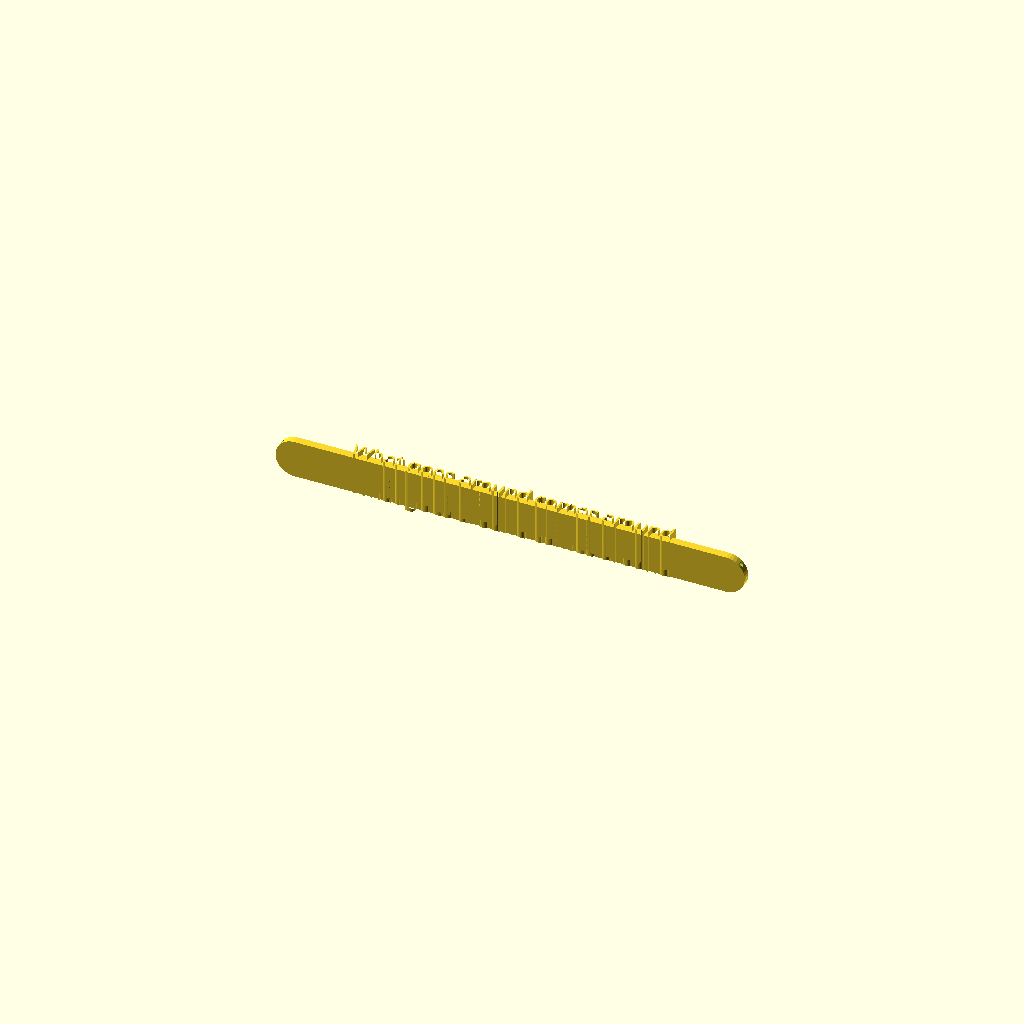
Cell 1 — every parameter at its default value.
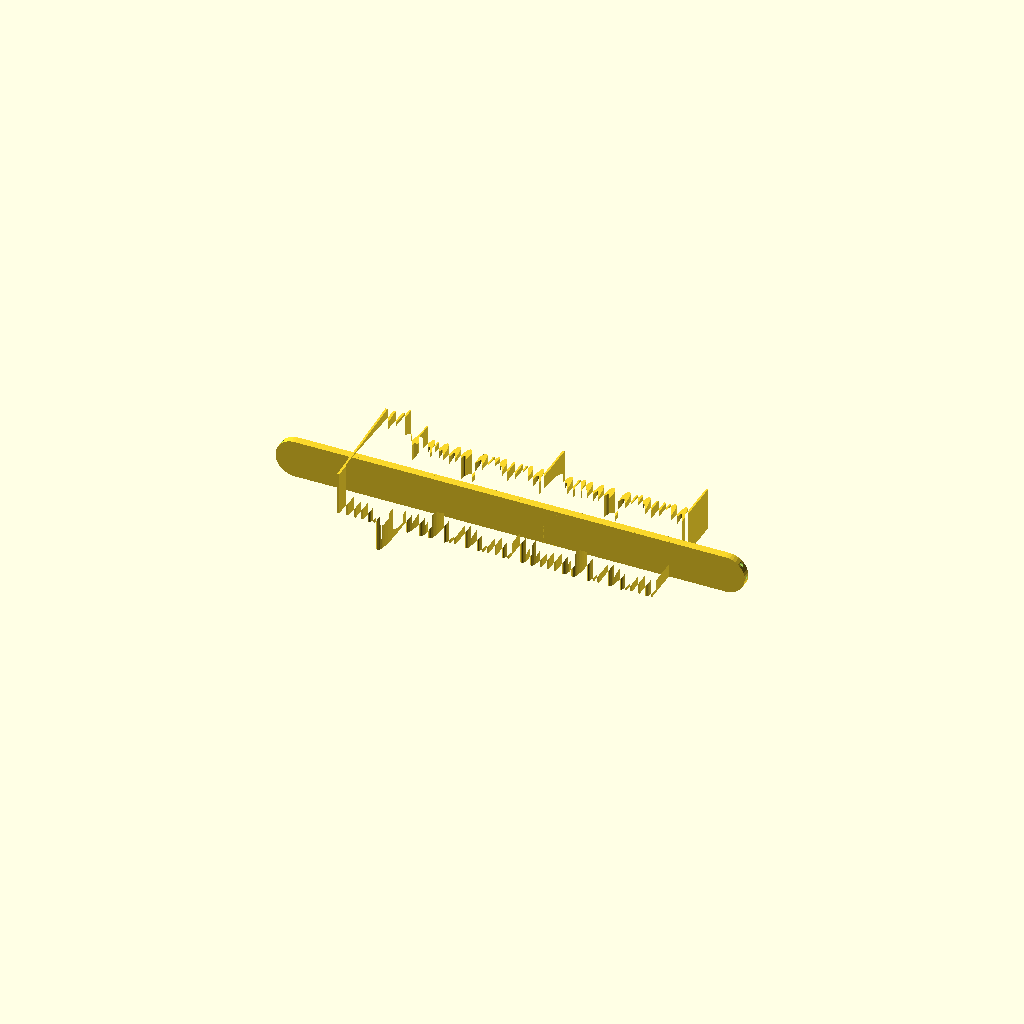
Cell 2: the same model with Scale_text_height = 3.
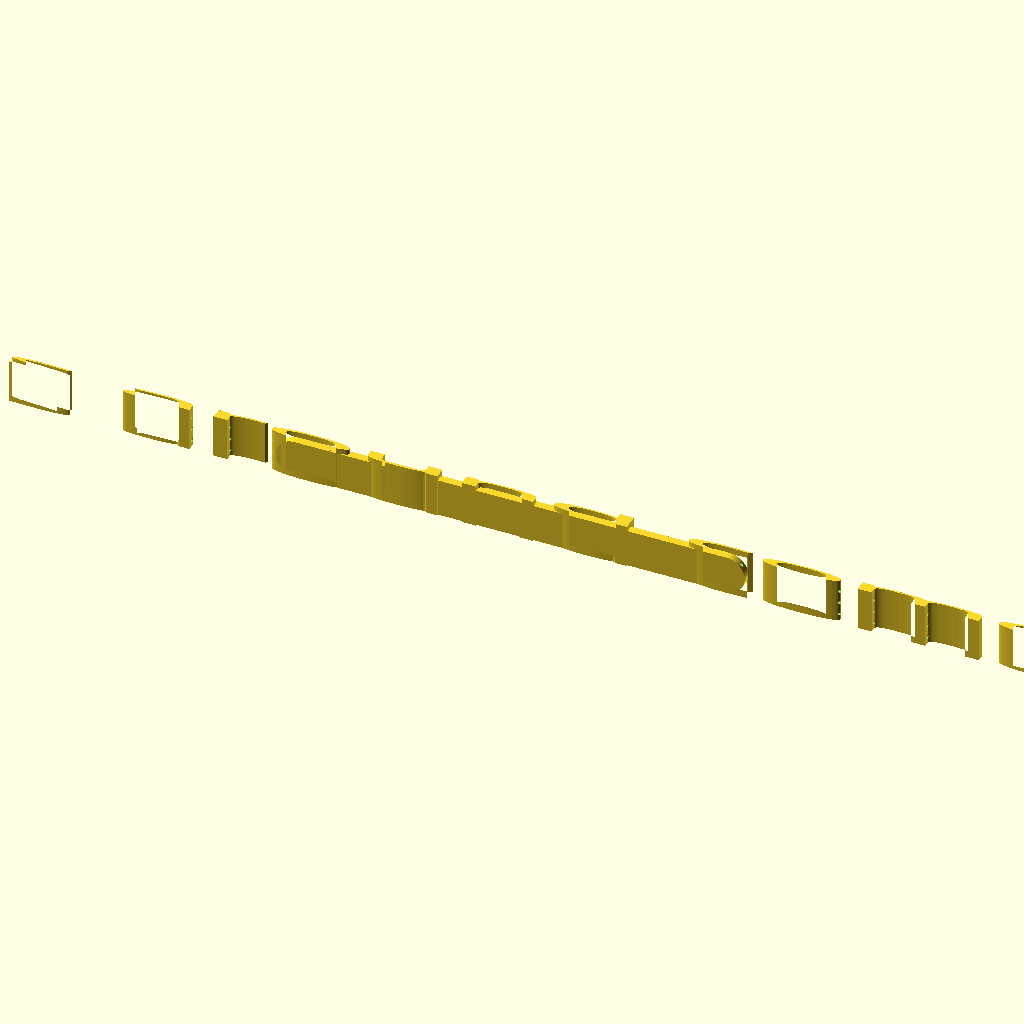
Cell 3: the same model with Scale_text_width = 3.
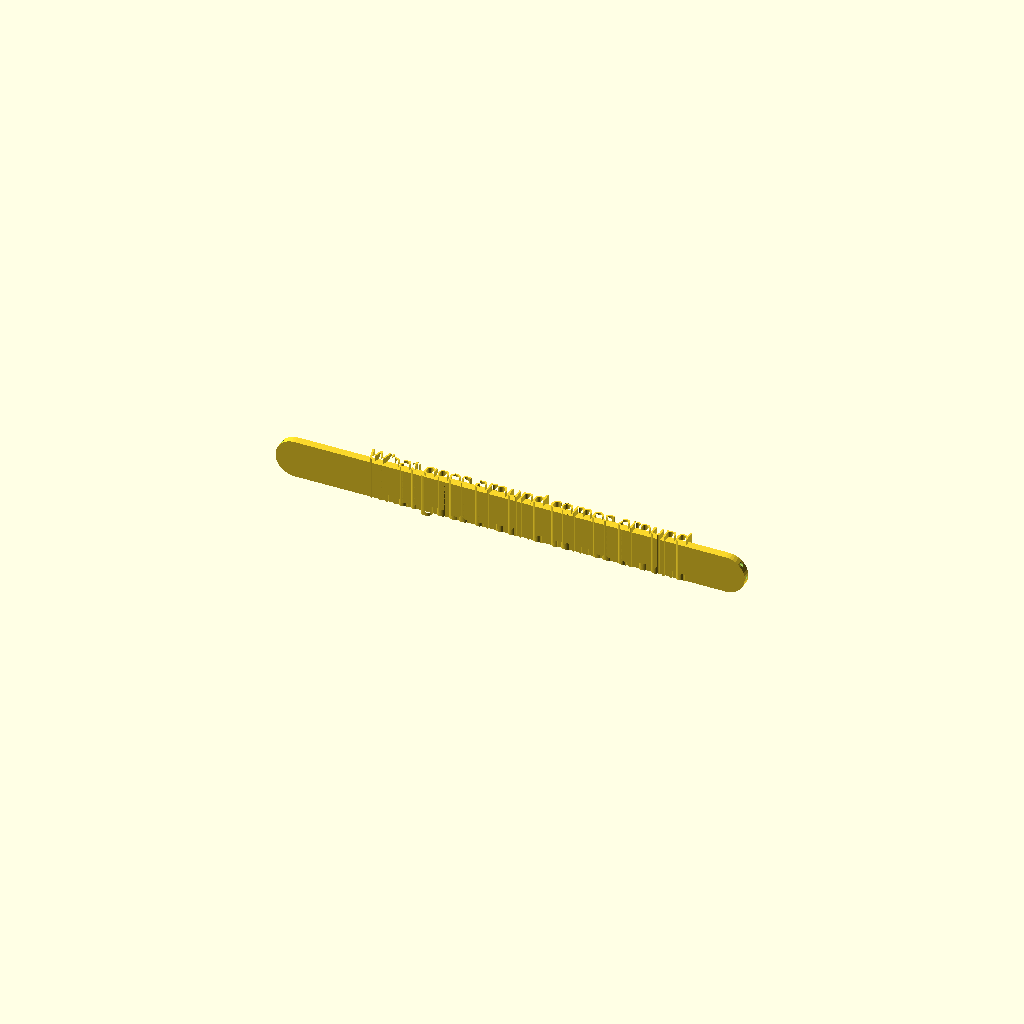
Cell 4: the same model with Text_x_offset = 15.
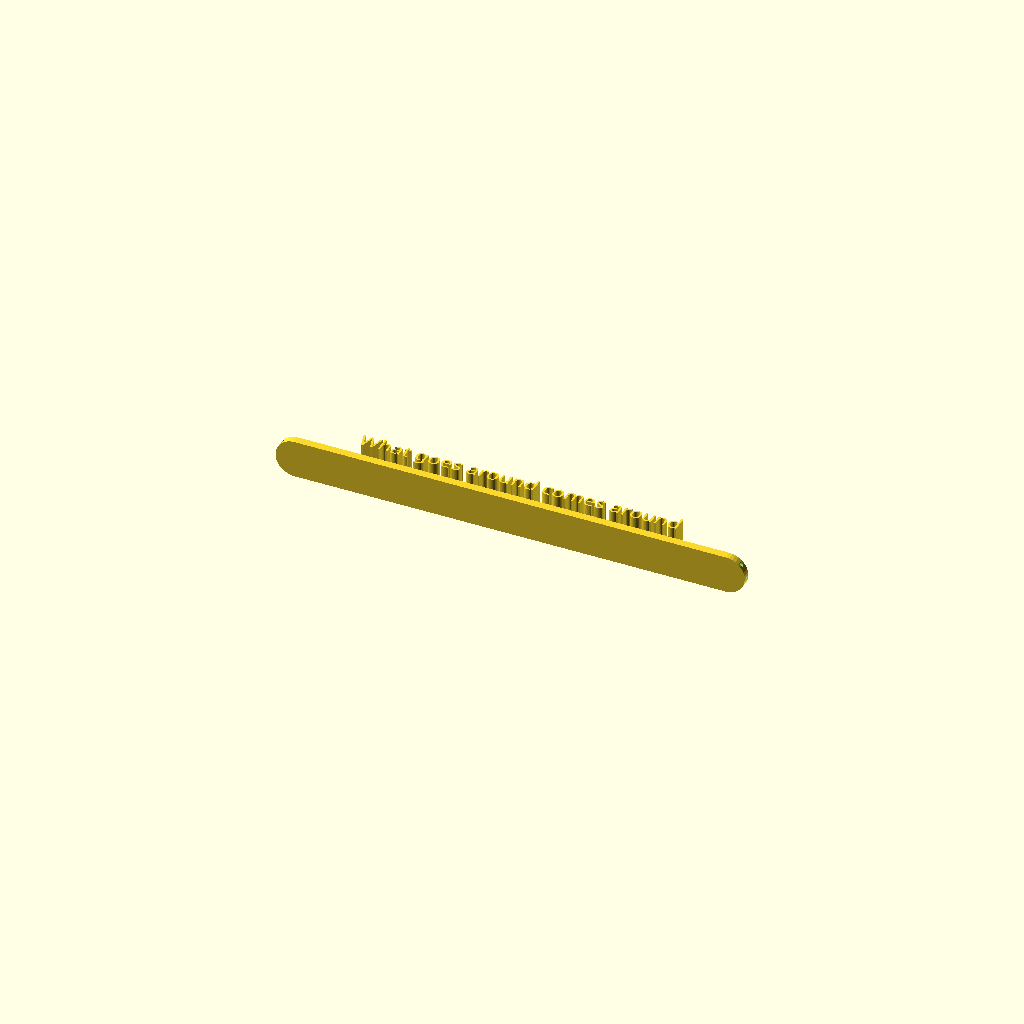
Cell 5: Text_y_offset = 15 (everything else at default).
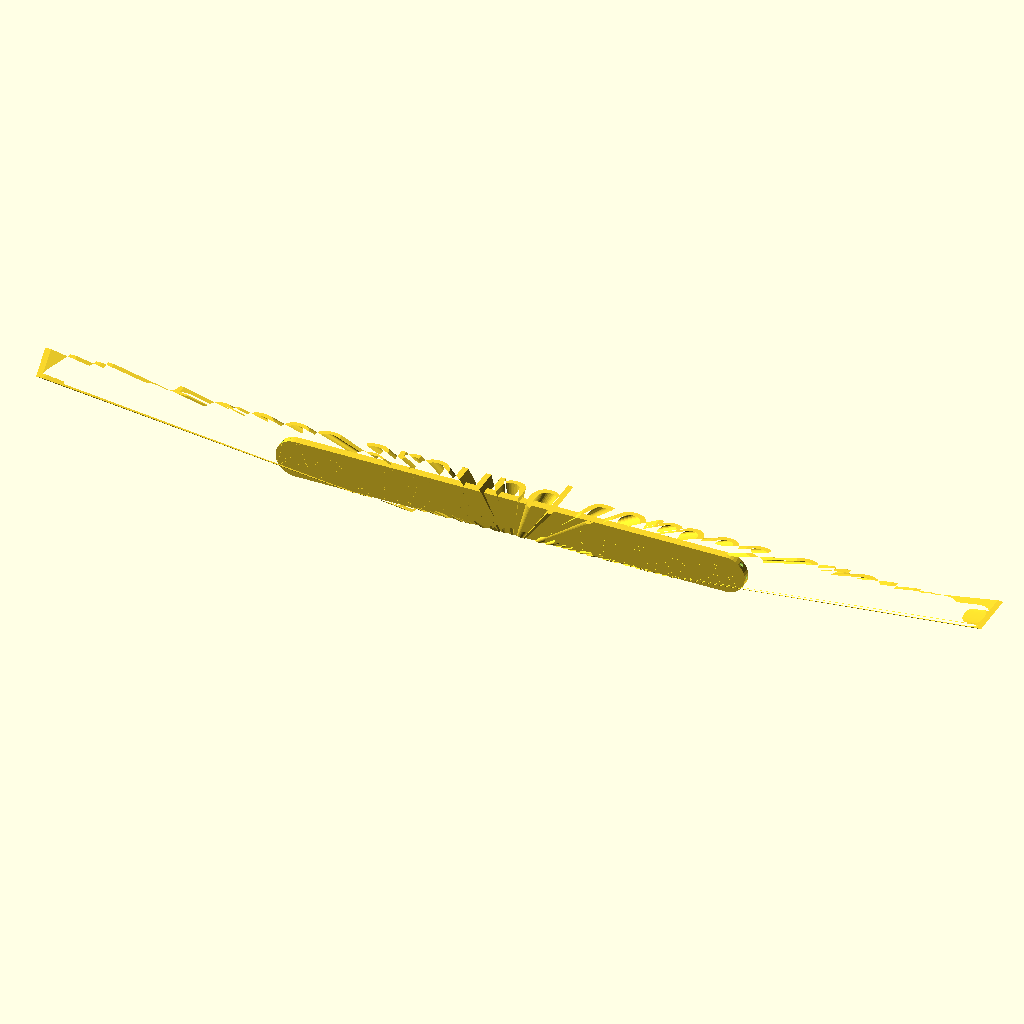
Cell 6: the same model with Flare_text = 3.
All cells are drawn from one camera (rotation 55°, 0°, 25°, orthographic, colour scheme Cornfield), so only the parameter changes between them.
Source of the model, inputs/thingiverse/files/thing-3044360/files/Braccialetto-con-scritta-v3.scad:
/*[General settings]*/
$fn=36; //([36:36:36*5])
Bracelet_length=160;
Bracelet_width=14;      
Bracelet_thickness=3;  
Text_thickness=16;
//Scale text height
Scale_text_height=0.4;//[0.05:0.05:3]
//Scale text length
Scale_text_width=0.4;//[0.05:0.05:3]
//Move text along bracelet length
Text_x_offset=0;//[0:0.25:15]
//Move text across
Text_y_offset=0;//[0:0.25:15]
//Add flaring to the text, positive values makes text bigger at top side
Flare_text=1; //[1:0.05:3]
Text="What goes around comes around";
Font="Pacifico";
Font_size=Bracelet_width;
//Radius of the holes for inner wire
Wire_hole_radius=0.65;//[0:0.1:3]

difference()
   {
union()
{
   
      cube([Bracelet_length,Bracelet_thickness,Bracelet_width],center=true);
      translate([Bracelet_length/2,0,0])
      rotate([90,0,0])
      cylinder(r=Bracelet_width/2,h=Bracelet_thickness,center=true);
      translate([-Bracelet_length/2,0,0])
      rotate([90,0,0])
      cylinder(r=Bracelet_width/2,h=Bracelet_thickness,center=true);


   
    scale([Scale_text_width,Scale_text_height,1])    
    translate([Text_x_offset,Text_y_offset,-Bracelet_width/2])
     linear_extrude(height=Text_thickness,scale=Flare_text)
       text(Text,font=Font,valign="center",halign="center",size=Font_size);

      

   }

translate([0,0,Bracelet_width/3])
rotate([0,90,0])
cylinder(r=Wire_hole_radius,h=Bracelet_length*2,center=true);
translate([0,0,0])
rotate([0,90,0])
cylinder(r=Wire_hole_radius,h=Bracelet_length*2,center=true);
translate([0,0,-Bracelet_width/3])
rotate([0,90,0])
cylinder(r=Wire_hole_radius,h=Bracelet_length*2,center=true);
}
Parameter table extracted from the source (name, type, default, range or options):
Bracelet_length: number, default 160
Bracelet_width: number, default 14
Bracelet_thickness: number, default 3
Text_thickness: number, default 16
Scale_text_height: number, default 0.4, range 0.05 to 3, step 0.05
Scale_text_width: number, default 0.4, range 0.05 to 3, step 0.05
Text_x_offset: number, default 0, range 0 to 15, step 0.25
Text_y_offset: number, default 0, range 0 to 15, step 0.25
Flare_text: number, default 1, range 1 to 3, step 0.05
Text: string, default "What goes around comes around"
Font: string, default "Pacifico"
Wire_hole_radius: number, default 0.65, range 0 to 3, step 0.1
